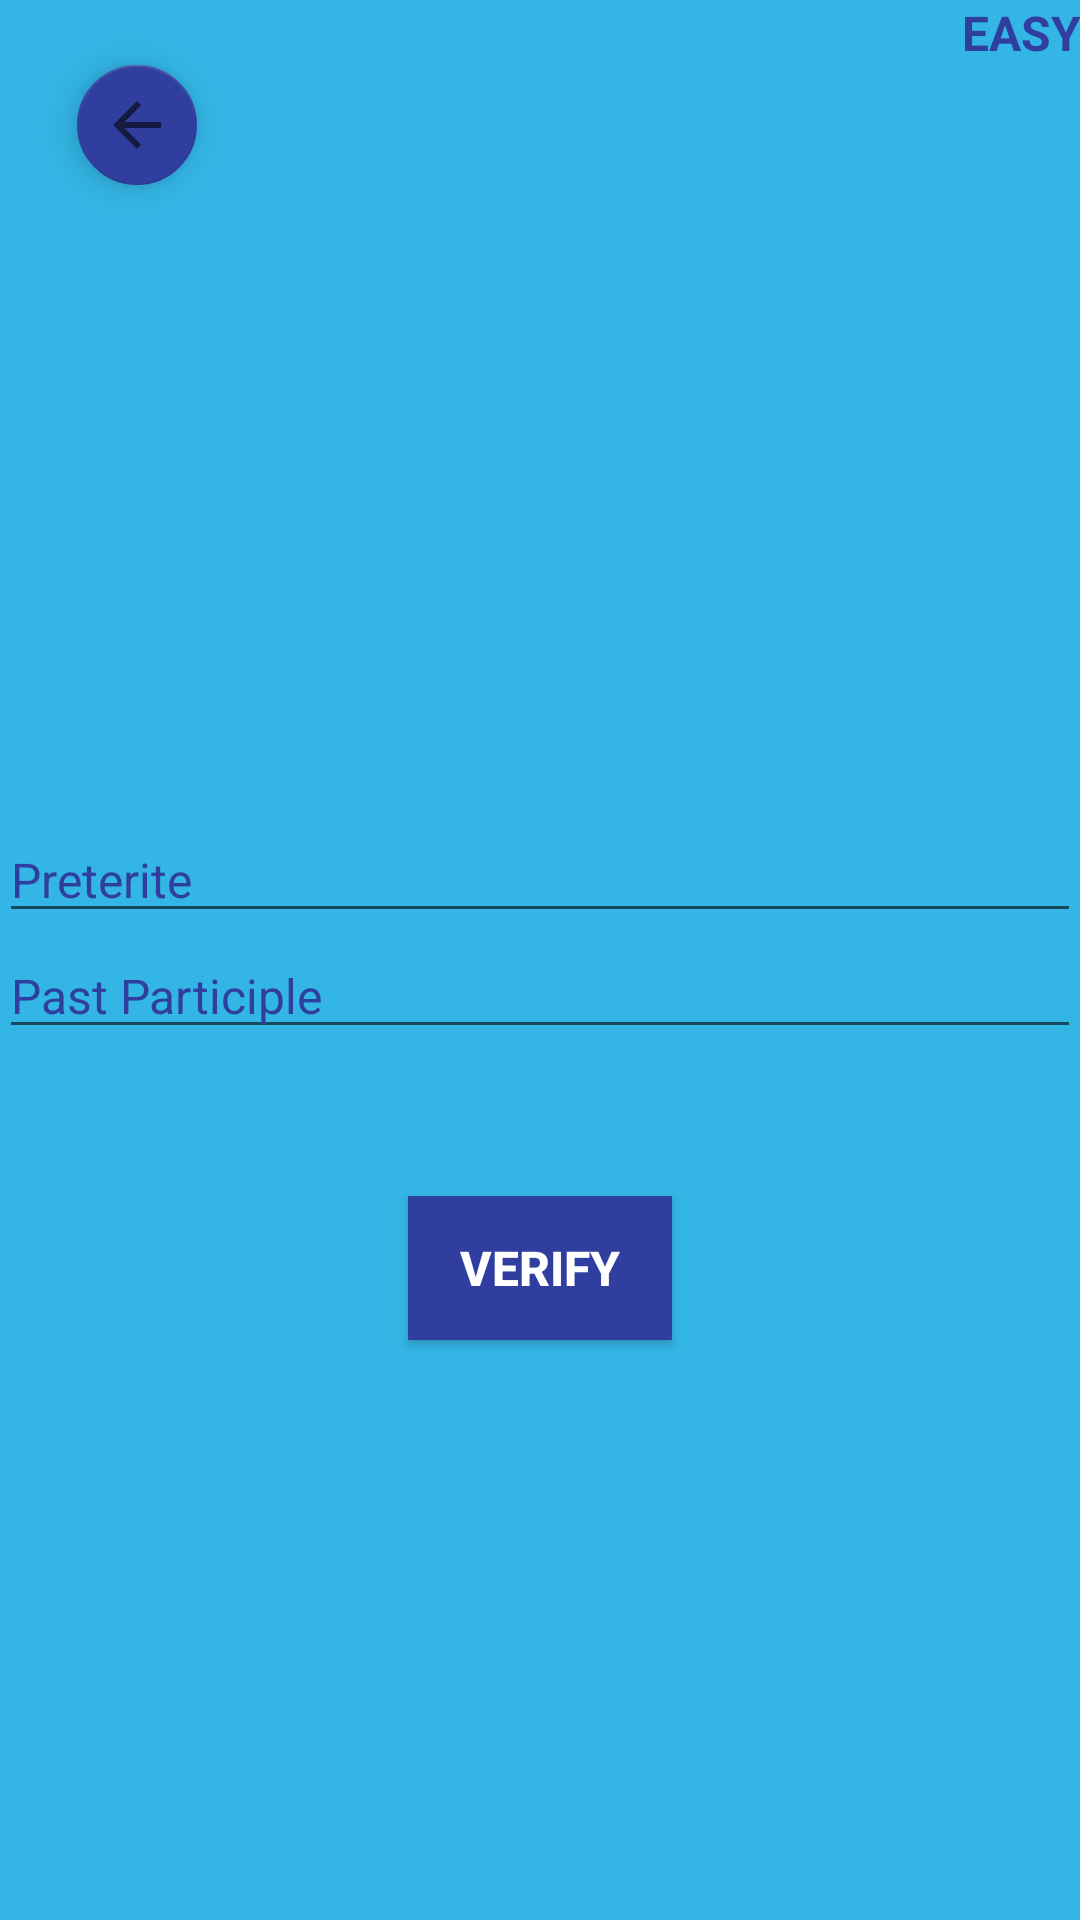

The Android layout XML behind this screen, and the referenced resources:
<!-- AndroidManifest.xml: application theme AppTheme -->
<!-- res/layout/activity_level1_easy.xml -->
<?xml version="1.0" encoding="utf-8"?>
<RelativeLayout xmlns:android="http://schemas.android.com/apk/res/android"
    xmlns:app="http://schemas.android.com/apk/res-auto"
    xmlns:tools="http://schemas.android.com/tools"
    android:id="@+id/activity_level1_easy"
    android:layout_width="match_parent"
    android:layout_height="match_parent"
    android:paddingBottom="@dimen/activity_vertical_margin"
    android:paddingLeft="@dimen/activity_horizontal_margin"
    android:paddingRight="@dimen/activity_horizontal_margin"
    android:paddingTop="@dimen/activity_vertical_margin"
    android:background="@color/blue"
    tools:context="com.example.mmtou.englishapp.Level1EasyActivity">

    <TextView
        android:text="EASY"
        android:layout_width="wrap_content"
        android:layout_height="wrap_content"
        android:id="@+id/hard"
        android:textStyle="normal|bold"
        android:textAlignment="center"
        android:textColor="@color/darkblue"
        android:textSize="16sp"
        android:layout_alignParentTop="true"
        android:layout_alignParentRight="true"
        android:layout_alignParentEnd="true" />

    <EditText
        android:layout_width="wrap_content"
        android:layout_height="wrap_content"
        android:inputType="textPersonName"
        android:ems="10"
        android:layout_below="@+id/inf2"
        android:id="@+id/p2"
        android:hint="Past Participle"
        android:textColor="@color/darkblue"
        android:textColorLink="@color/white"
        android:textColorHint="@color/darkblue"
        android:textSize="16sp"
        android:layout_alignParentRight="true"
        android:layout_alignParentEnd="true"
        android:layout_alignParentLeft="true"
        android:layout_alignParentStart="true"
        android:textColorHighlight="@color/white"
        android:textCursorDrawable="@color/white"/>

    <Button
        android:text="VERIFY"
        android:layout_width="wrap_content"
        android:layout_height="wrap_content"
        android:layout_marginTop="49dp"
        android:id="@+id/btnVerify"
        android:textColor="@color/white"
        android:textStyle="normal|bold"
        android:textAlignment="center"
        android:textSize="16sp"
        android:background="@color/darkblue"
        android:layout_below="@+id/p2"
        android:layout_centerHorizontal="true" />

    <TextView
        android:layout_width="wrap_content"
        android:layout_height="wrap_content"
        android:layout_below="@+id/btnVerify"
        android:layout_marginTop="22dp"
        android:id="@+id/correction"
        android:layout_alignParentLeft="true"
        android:layout_alignParentStart="true"
        android:layout_alignParentRight="true"
        android:layout_alignParentEnd="true"
        android:textStyle="normal|bold"
        android:textAlignment="center"
        android:textSize="16sp" />

    <EditText
        android:layout_width="wrap_content"
        android:layout_height="wrap_content"
        android:inputType="textPersonName"
        android:ems="6"
        android:id="@+id/inf2"
        android:hint="Preterite"
        android:textColorLink="@color/white"
        android:textColorHint="@color/darkblue"
        android:textColor="@color/darkblue"
        android:textSize="16sp"
        android:layout_below="@+id/verb"
        android:layout_alignParentLeft="true"
        android:layout_alignParentStart="true"
        android:layout_alignParentRight="true"
        android:layout_alignParentEnd="true"
        android:textColorHighlight="@color/white"
        android:textCursorDrawable="@color/white"/>

    <TextView
        android:layout_width="wrap_content"
        android:layout_height="wrap_content"
        android:id="@+id/verb"
        android:textStyle="normal|bold"
        android:textAlignment="center"
        android:padding="3dp"
        android:textColor="@color/darkblue"
        android:textSize="24sp"
        android:layout_marginTop="79dp"
        android:layout_below="@+id/level1"
        android:layout_alignParentLeft="true"
        android:layout_alignParentStart="true"
        android:textAllCaps="true"
        android:layout_alignParentRight="true"
        android:layout_alignParentEnd="true" />

    <android.support.design.widget.FloatingActionButton
        android:layout_width="wrap_content"
        android:layout_height="wrap_content"
        android:clickable="true"
        app:fabSize="mini"
        app:srcCompat="?attr/actionModeCloseDrawable"
        android:layout_below="@+id/hard"
        android:layout_alignParentLeft="true"
        android:layout_alignParentStart="true"
        android:layout_marginLeft="26dp"
        android:layout_marginStart="26dp"
        android:id="@+id/retrn"
        app:backgroundTint="@color/darkblue" />

    <TextView
        android:layout_width="wrap_content"
        android:layout_height="wrap_content"
        android:layout_marginTop="53dp"
        android:id="@+id/level1"
        android:textStyle="normal|bold"
        android:textAlignment="center"
        android:textSize="30sp"
        android:textColor="@color/darkblue"
        android:layout_below="@+id/retrn"
        android:layout_alignParentLeft="true"
        android:layout_alignParentStart="true"
        android:layout_alignParentRight="true"
        android:layout_alignParentEnd="true" />

</RelativeLayout>
<!-- resources referenced by this layout -->
<resources>
  <color name="blue">#33b5e5</color>
  <color name="darkblue">#303f9f</color>
  <color name="white">#ffffff</color>
  <style name="AppTheme" parent="Theme.AppCompat.Light.NoActionBar">&gt;
          
          <item name="colorPrimary">@color/blue</item>
          <item name="colorPrimaryDark">@color/darkblue</item>
          <item name="colorAccent">@color/white</item>
      </style>
</resources>
